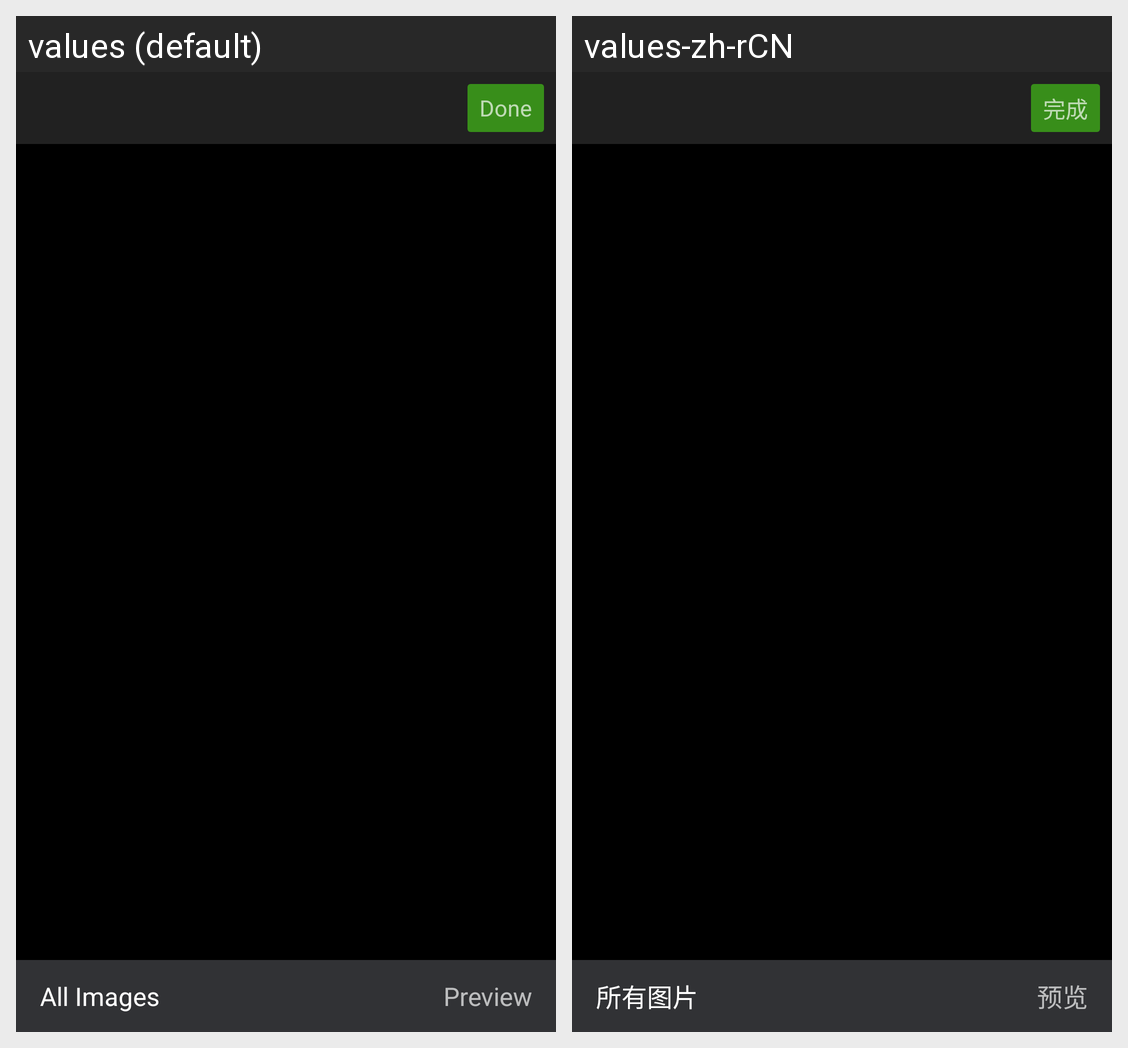

Strings drawn on this Android screen and how each of the app's shown locales translates them:
Android screen res/layout/activity_imageselector.xml rendered under 2 locales, left to right: values (default), values-zh-rCN. Device: Nexus 5 (rendered at 1080×1920; each locale shown at half size, 540×960, under a caption strip naming it); theme Theme.AppCompat.NoActionBar.
Strings drawn on this screen, with the default value and each locale's value (text and hints the layout hard-codes, and strings that could not be matched under every locale, appear in the picture but are not listed):

done
  values: Done
  values-zh-rCN: 完成

all_image
  values: All Images
  values-zh-rCN: 所有图片

preview
  values: Preview
  values-zh-rCN: 预览
